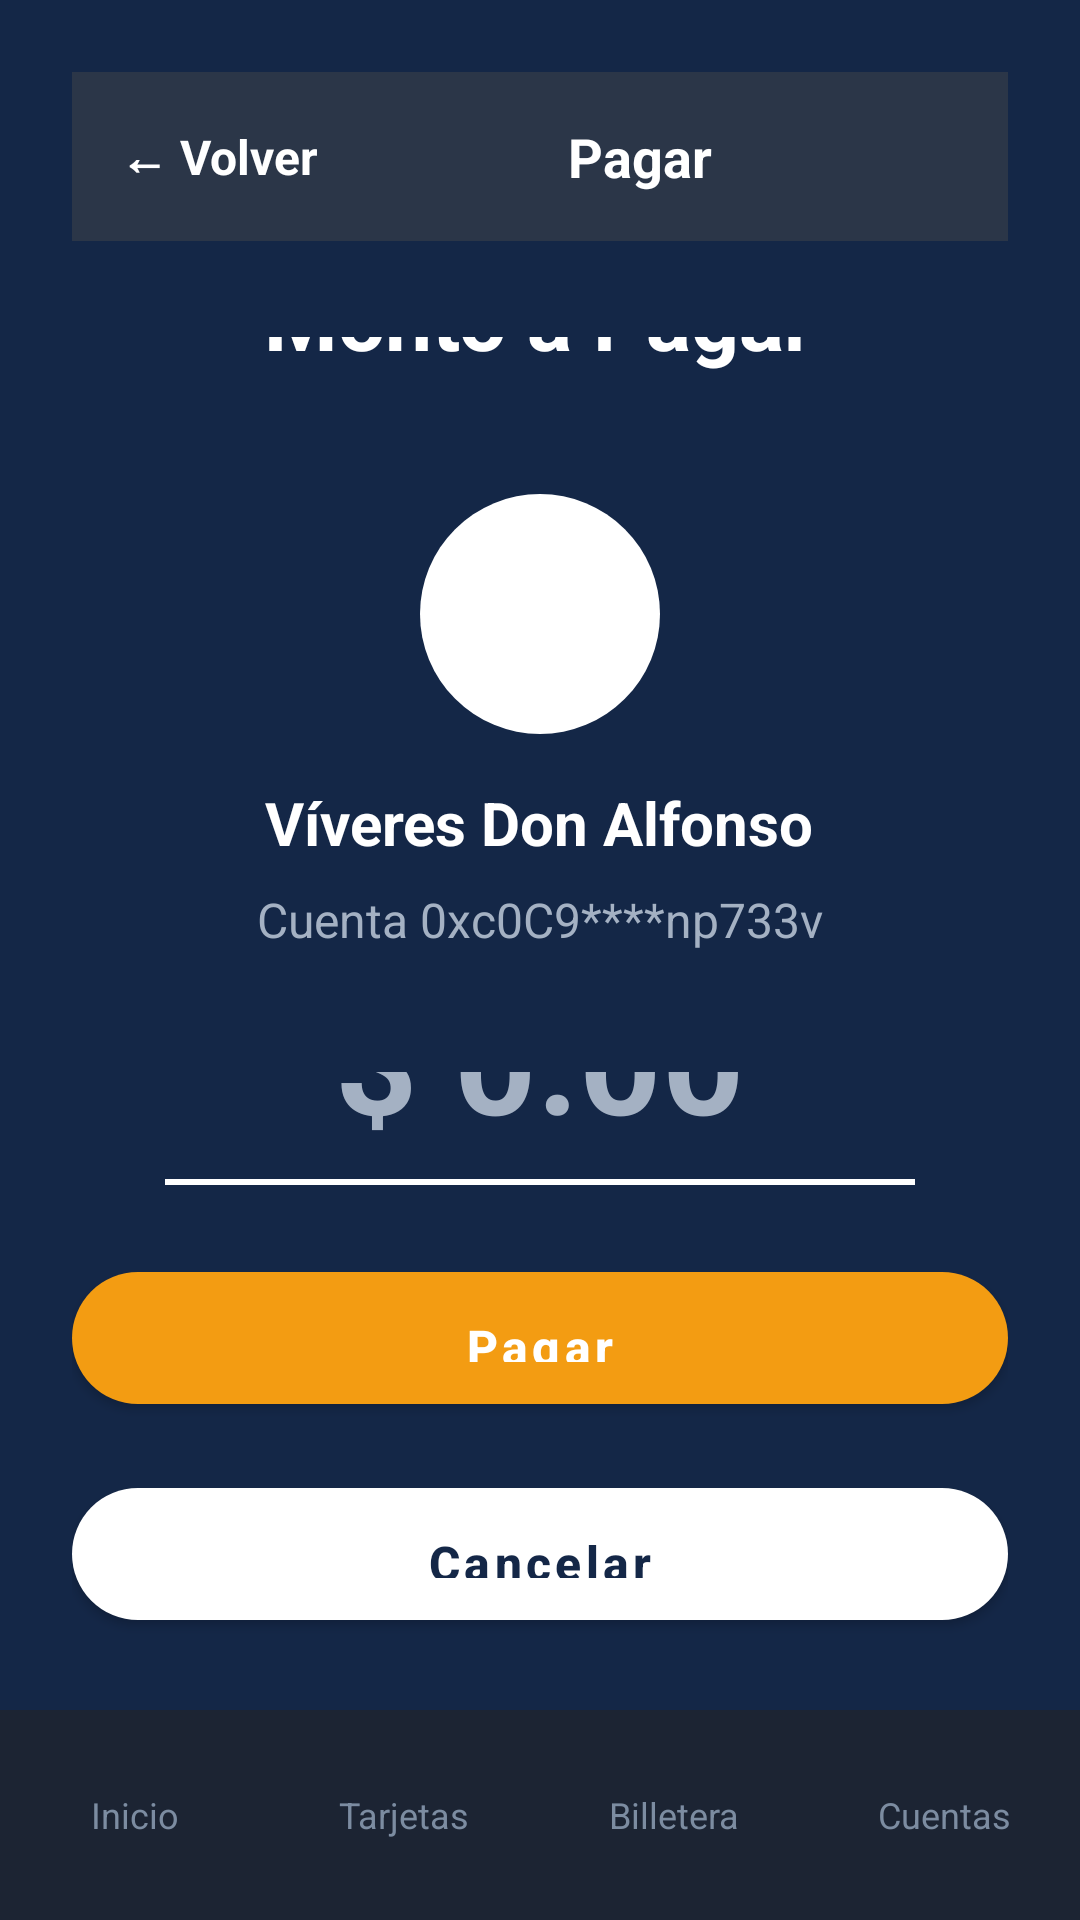

Android layout source for this screen:
<!-- AndroidManifest.xml: application theme Theme.CryptoPay -->
<!-- res/layout/activity_monto_pagar.xml -->
<?xml version="1.0" encoding="utf-8"?>
<androidx.constraintlayout.widget.ConstraintLayout xmlns:android="http://schemas.android.com/apk/res/android"
    xmlns:app="http://schemas.android.com/apk/res-auto"
    xmlns:tools="http://schemas.android.com/tools"
    android:layout_width="match_parent"
    android:layout_height="match_parent"
    android:background="@color/primary_900"
    tools:context=".MontoPagarActivity">

    
    <LinearLayout
        android:id="@+id/headerLayout"
        android:layout_width="0dp"
        android:layout_height="wrap_content"
        android:layout_marginStart="24dp"
        android:layout_marginTop="24dp"
        android:layout_marginEnd="24dp"
        android:orientation="horizontal"
        android:gravity="center_vertical"
        android:background="@color/neutral_700"
        android:paddingVertical="16dp"
        android:paddingHorizontal="16dp"
        app:layout_constraintTop_toTopOf="parent"
        app:layout_constraintStart_toStartOf="parent"
        app:layout_constraintEnd_toEndOf="parent">

        
        <LinearLayout
            android:id="@+id/backButton"
            android:layout_width="wrap_content"
            android:layout_height="wrap_content"
            android:orientation="horizontal"
            android:gravity="center_vertical"
            android:clickable="true"
            android:focusable="true">

            <TextView
                android:layout_width="wrap_content"
                android:layout_height="wrap_content"
                android:text="← Volver"
                android:textColor="@color/white"
                android:textSize="16sp"
                android:textStyle="bold" />

        </LinearLayout>

        
        <TextView
            android:layout_width="0dp"
            android:layout_height="wrap_content"
            android:layout_weight="1"
            android:text="Pagar"
            android:textColor="@color/white"
            android:textSize="18sp"
            android:textStyle="bold"
            android:gravity="center" />

    </LinearLayout>

    
    <LinearLayout
        android:id="@+id/mainContentLayout"
        android:layout_width="0dp"
        android:layout_height="0dp"
        android:layout_marginStart="24dp"
        android:layout_marginTop="32dp"
        android:layout_marginEnd="24dp"
        android:orientation="vertical"
        android:gravity="center"
        app:layout_constraintTop_toBottomOf="@id/headerLayout"
        app:layout_constraintBottom_toTopOf="@id/buttonsLayout"
        app:layout_constraintStart_toStartOf="parent"
        app:layout_constraintEnd_toEndOf="parent">

        
        <TextView
            android:id="@+id/montoTitleTextView"
            android:layout_width="wrap_content"
            android:layout_height="wrap_content"
            android:layout_marginBottom="40dp"
            android:text="Monto a Pagar"
            android:textColor="@color/white"
            android:textSize="28sp"
            android:textStyle="bold" />

        
        <View
            android:id="@+id/avatarCircle"
            android:layout_width="80dp"
            android:layout_height="80dp"
            android:layout_marginBottom="16dp"
            android:background="@drawable/bg_white_circle" />

        
        <TextView
            android:id="@+id/destinatarioTextView"
            android:layout_width="wrap_content"
            android:layout_height="wrap_content"
            android:layout_marginBottom="8dp"
            android:text="Víveres Don Alfonso"
            android:textColor="@color/white"
            android:textSize="20sp"
            android:textStyle="bold" />

        
        <TextView
            android:id="@+id/cuentaTextView"
            android:layout_width="wrap_content"
            android:layout_height="wrap_content"
            android:layout_marginBottom="40dp"
            android:text="Cuenta 0xc0C9****np733v"
            android:textColor="@color/neutral_300"
            android:textSize="16sp" />

        
        <EditText
            android:id="@+id/montoEditText"
            android:layout_width="wrap_content"
            android:layout_height="wrap_content"
            android:layout_marginBottom="8dp"
            android:background="@android:color/transparent"
            android:gravity="center"
            android:hint="$ 0.00"
            android:textColor="@color/white"
            android:textColorHint="@color/neutral_300"
            android:textSize="48sp"
            android:textStyle="bold"
            android:inputType="numberDecimal"
            android:maxLength="10" />

        
        <View
            android:layout_width="250dp"
            android:layout_height="2dp"
            android:layout_marginBottom="32dp"
            android:background="@color/white" />

        
        <TextView
            android:id="@+id/pagarConTextView"
            android:layout_width="wrap_content"
            android:layout_height="wrap_content"
            android:layout_marginBottom="16dp"
            android:text="Pagar con:"
            android:textColor="@color/neutral_300"
            android:textSize="16sp" />

        
        <LinearLayout
            android:id="@+id/usdtButton"
            android:layout_width="wrap_content"
            android:layout_height="wrap_content"
            android:orientation="horizontal"
            android:gravity="center_vertical"
            android:background="@drawable/bg_corner_20"
            android:backgroundTint="@color/neutral_600"
            android:paddingHorizontal="20dp"
            android:paddingVertical="12dp">

            <ImageView
                android:layout_width="24dp"
                android:layout_height="24dp"
                android:layout_marginEnd="8dp"
                android:src="@drawable/iconot"
                android:scaleType="fitCenter" />

            <TextView
                android:layout_width="wrap_content"
                android:layout_height="wrap_content"
                android:text="USDT"
                android:textColor="@color/white"
                android:textSize="16sp"
                android:textStyle="bold" />

        </LinearLayout>

    </LinearLayout>

    
    <LinearLayout
        android:id="@+id/buttonsLayout"
        android:layout_width="0dp"
        android:layout_height="wrap_content"
        android:layout_marginStart="24dp"
        android:layout_marginEnd="24dp"
        android:layout_marginBottom="24dp"
        android:orientation="vertical"
        app:layout_constraintBottom_toTopOf="@id/bottomNavigation"
        app:layout_constraintStart_toStartOf="parent"
        app:layout_constraintEnd_toEndOf="parent">

        
        <com.google.android.material.button.MaterialButton
            android:id="@+id/pagarButton"
            android:layout_width="match_parent"
            android:layout_height="56dp"
            android:layout_marginBottom="16dp"
            android:text="Pagar"
            android:textColor="@color/white"
            android:textSize="16sp"
            android:textStyle="bold"
            app:backgroundTint="@color/cta"
            app:cornerRadius="28dp" />

        
        <com.google.android.material.button.MaterialButton
            android:id="@+id/cancelarButton"
            android:layout_width="match_parent"
            android:layout_height="56dp"
            android:text="Cancelar"
            android:textColor="@color/primary_900"
            android:textSize="16sp"
            android:textStyle="bold"
            app:backgroundTint="@color/white"
            app:cornerRadius="28dp" />

    </LinearLayout>

    
    <LinearLayout
        android:id="@+id/bottomNavigation"
        android:layout_width="0dp"
        android:layout_height="70dp"
        android:background="@color/neutral_800"
        android:orientation="horizontal"
        android:weightSum="4"
        android:gravity="center"
        app:layout_constraintBottom_toBottomOf="parent"
        app:layout_constraintStart_toStartOf="parent"
        app:layout_constraintEnd_toEndOf="parent">

        
        <LinearLayout
            android:id="@+id/navHome"
            android:layout_width="0dp"
            android:layout_height="match_parent"
            android:layout_weight="1"
            android:orientation="vertical"
            android:gravity="center"
            android:padding="8dp">

            <TextView
                android:layout_width="wrap_content"
                android:layout_height="wrap_content"
                android:text="Inicio"
                android:textColor="@color/neutral_400"
                android:textSize="12sp" />

        </LinearLayout>

        
        <LinearLayout
            android:id="@+id/navCards"
            android:layout_width="0dp"
            android:layout_height="match_parent"
            android:layout_weight="1"
            android:orientation="vertical"
            android:gravity="center"
            android:padding="8dp">

            <TextView
                android:layout_width="wrap_content"
                android:layout_height="wrap_content"
                android:text="Tarjetas"
                android:textColor="@color/neutral_400"
                android:textSize="12sp" />

        </LinearLayout>

        
        <LinearLayout
            android:id="@+id/navWallet"
            android:layout_width="0dp"
            android:layout_height="match_parent"
            android:layout_weight="1"
            android:orientation="vertical"
            android:gravity="center"
            android:padding="8dp">

            <TextView
                android:layout_width="wrap_content"
                android:layout_height="wrap_content"
                android:text="Billetera"
                android:textColor="@color/neutral_400"
                android:textSize="12sp" />

        </LinearLayout>

        
        <LinearLayout
            android:id="@+id/navAccounts"
            android:layout_width="0dp"
            android:layout_height="match_parent"
            android:layout_weight="1"
            android:orientation="vertical"
            android:gravity="center"
            android:padding="8dp">

            <TextView
                android:layout_width="wrap_content"
                android:layout_height="wrap_content"
                android:text="Cuentas"
                android:textColor="@color/neutral_400"
                android:textSize="12sp" />

        </LinearLayout>

    </LinearLayout>

</androidx.constraintlayout.widget.ConstraintLayout>
<!-- resources referenced by this layout -->
<resources>
  <color name="cta">#F39C12</color>
  <color name="neutral_300">#A4B1C3</color>
  <color name="neutral_400">#7C8CA1</color>
  <color name="neutral_600">#3B4A5F</color>
  <color name="neutral_700">#2B3648</color>
  <color name="neutral_800">#1C2433</color>
  <color name="primary_900">#142747</color>
  <color name="white">#FFFFFFFF</color>
  <!-- drawable bg_corner_20 (drawable) -->
  <?xml version="1.0" encoding="utf-8"?>
  <shape xmlns:android="http://schemas.android.com/apk/res/android">
      <solid android:color="@color/neutral_700" />
      <corners android:radius="20dp" />
  </shape>
  <!-- drawable bg_white_circle (drawable) -->
  <?xml version="1.0" encoding="utf-8"?>
  <shape xmlns:android="http://schemas.android.com/apk/res/android"
      android:shape="oval">
      
      <solid android:color="@color/white" />
      
  </shape>
  <!-- drawable iconot: png bitmap (drawable, 1421 bytes) -->
  <style name="Theme.CryptoPay" parent="Theme.MaterialComponents.DayNight.NoActionBar">
          
          <item name="colorPrimary">@color/primary_600</item>
          <item name="colorPrimaryDark">@color/primary_900</item>
          <item name="colorOnPrimary">@color/white</item>
  
          <item name="colorSecondary">@color/accent_500</item>
          <item name="colorOnSecondary">@color/primary_950</item>
  
          <item name="colorSurface">@color/white</item>
          <item name="colorOnSurface">@color/primary_900</item>
  
          
          
  
          <item name="colorError">@color/error_500</item>
          <item name="colorOnError">@color/white</item>
  
          
          <item name="materialButtonStyle">@style/Widget.CryptoPay.Button.Pill</item>
          <item name="textInputStyle">@style/Widget.CryptoPay.TextInputLayout.Outlined</item>
  
          
          <item name="android:statusBarColor">@color/primary_900</item>
          <item name="android:navigationBarColor">@color/white</item>
      </style>
  <color name="primary_600">#2B5290</color>
  <color name="accent_500">#22D1EE</color>
  <color name="primary_950">#0A1528</color>
  <color name="error_500">#D32F2F</color>
  <style name="Widget.CryptoPay.Button.Pill" parent="Widget.MaterialComponents.Button">
          <item name="cornerRadius">28dp</item>
          <item name="android:textAllCaps">false</item>
          <item name="android:paddingTop">14dp</item>
          <item name="android:paddingBottom">14dp</item>
          
          <item name="backgroundTint">@color/white</item>
          <item name="android:textColor">@color/primary_900</item>
      </style>
  <style name="Widget.CryptoPay.TextInputLayout.Outlined" parent="Widget.MaterialComponents.TextInputLayout.OutlinedBox">
          <item name="boxCornerRadiusTopStart">12dp</item>
          <item name="boxCornerRadiusTopEnd">12dp</item>
          <item name="boxCornerRadiusBottomStart">12dp</item>
          <item name="boxCornerRadiusBottomEnd">12dp</item>
          <item name="boxStrokeWidth">1dp</item>
          <item name="boxStrokeColor">@color/primary_300</item>
          <item name="android:textColorHint">@color/neutral_400</item>
      </style>
  <color name="primary_300">#6A90C3</color>
</resources>
